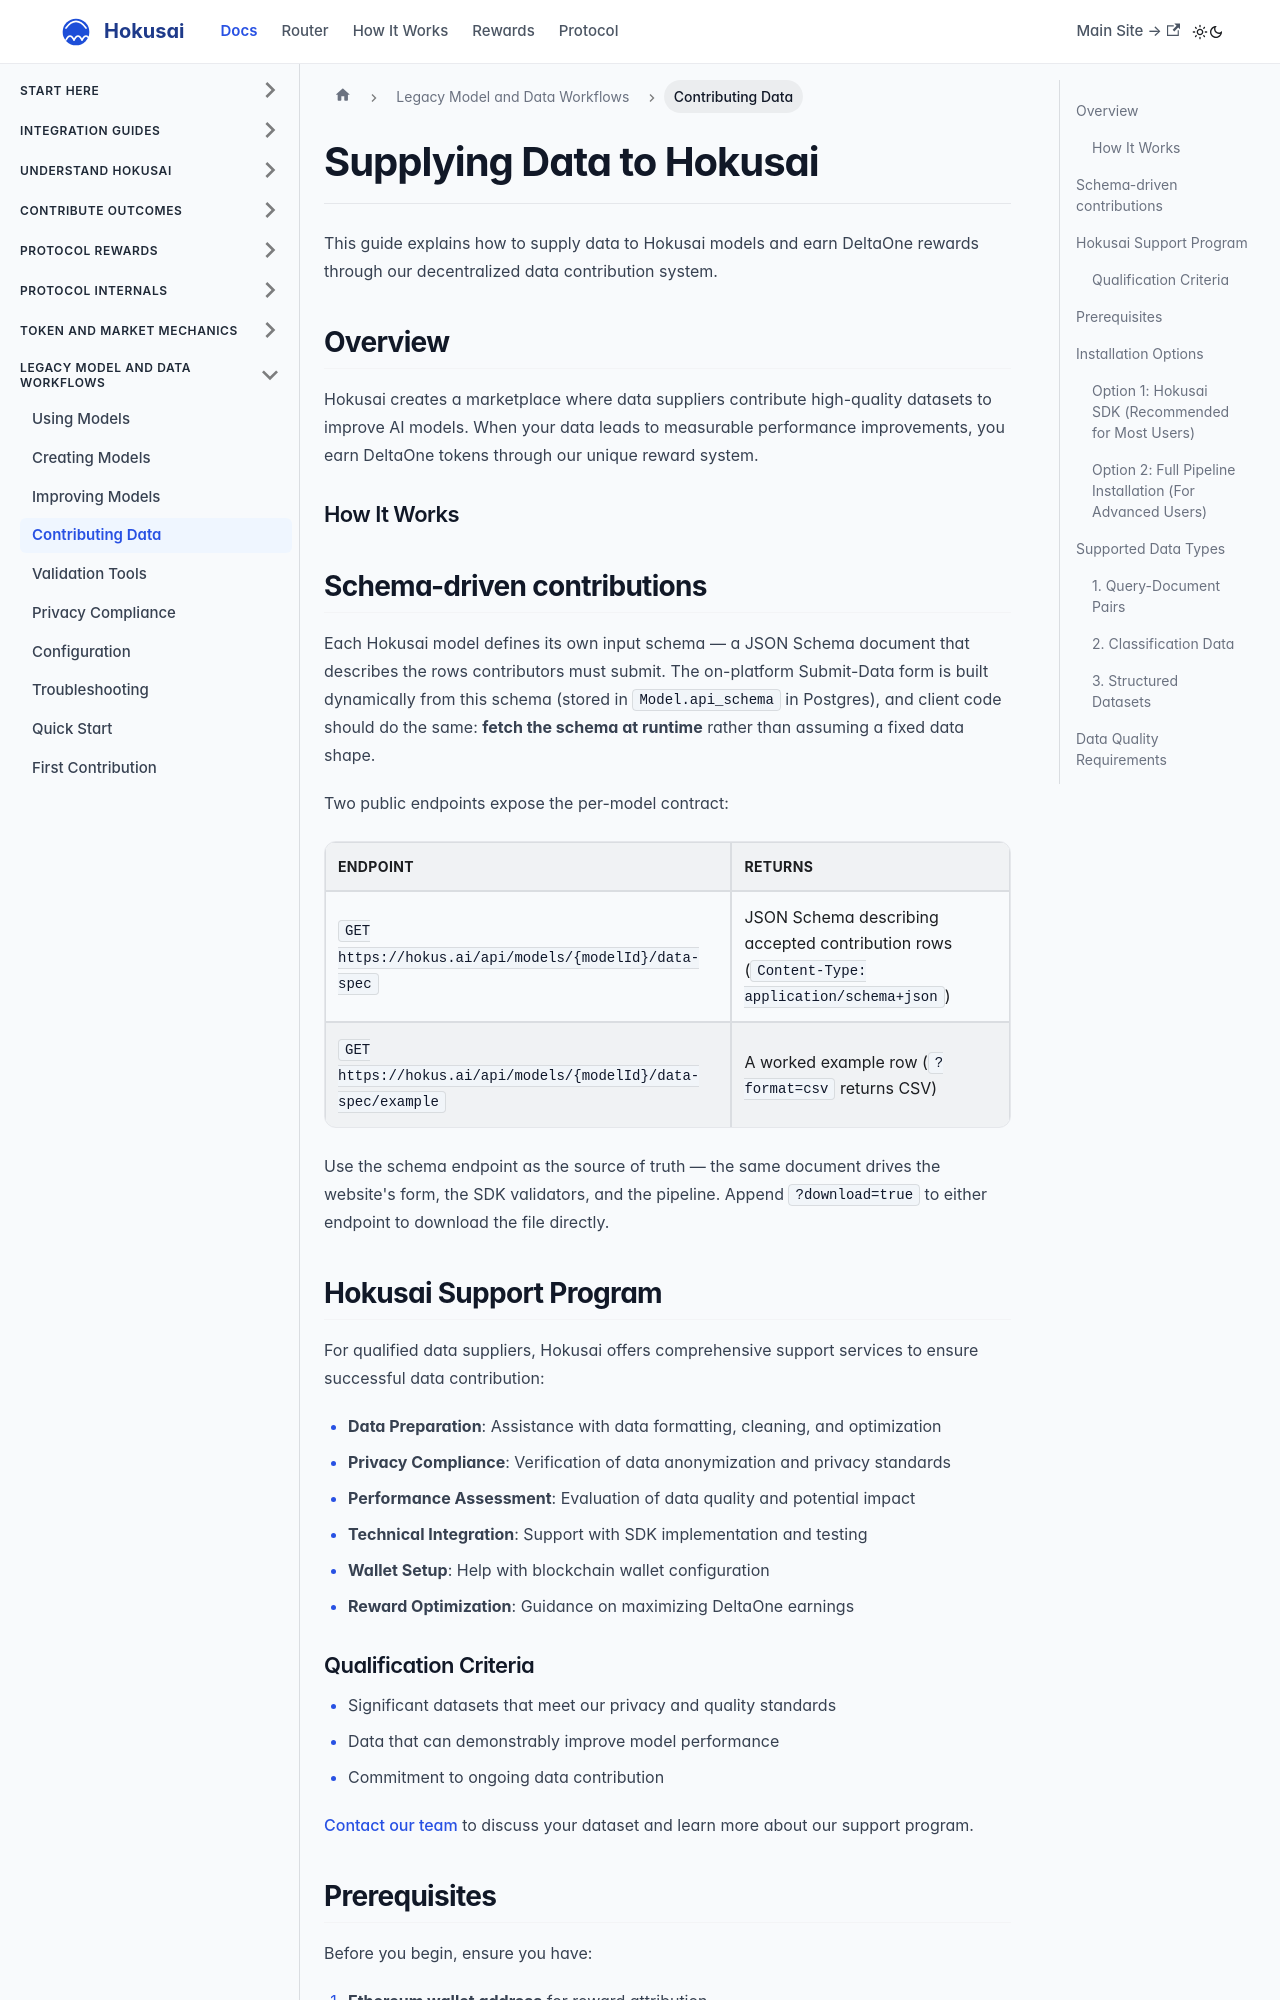

repository: Hokusai-protocol/hokusai-docs · page: supplying-data.html · generator: docusaurus

---
id: supplying-data
title: Contributing Data to Hokusai
sidebar_label: Contributing Data
sidebar_position: 3
---

# Supplying Data to Hokusai

This guide explains how to supply data to Hokusai models and earn DeltaOne rewards through our decentralized data contribution system.

## Overview

Hokusai creates a marketplace where data suppliers contribute high-quality datasets to improve AI models. When your data leads to measurable performance improvements, you earn DeltaOne tokens through our unique reward system.

### How It Works

```mermaid
graph LR
    A[Prepare Data] --> B[Validate Format]
    B --> C[Submit to Pipeline]
    C --> D[Processing & Training]
    D --> E[Model Evaluation]
    E --> F[Performance Delta]
    F --> G[DeltaOne Rewards]
```

## Schema-driven contributions

Each Hokusai model defines its own input schema — a JSON Schema document that describes the rows contributors must submit. The on-platform Submit-Data form is built dynamically from this schema (stored in `Model.api_schema` in Postgres), and client code should do the same: **fetch the schema at runtime** rather than assuming a fixed data shape.

Two public endpoints expose the per-model contract:

| Endpoint | Returns |
|---|---|
| `GET https://hokus.ai/api/models/{modelId}/data-spec` | JSON Schema describing accepted contribution rows (`Content-Type: application/schema+json`) |
| `GET https://hokus.ai/api/models/{modelId}/data-spec/example` | A worked example row (`?format=csv` returns CSV) |

Use the schema endpoint as the source of truth — the same document drives the website's form, the SDK validators, and the pipeline. Append `?download=true` to either endpoint to download the file directly.
